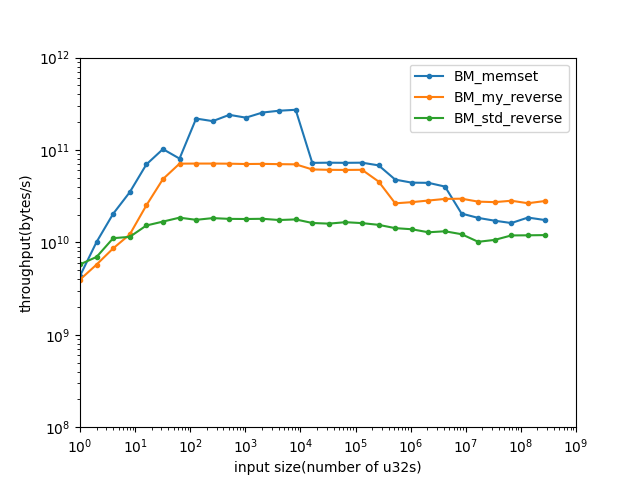

Source data for this figure (header and first rows):
name, iterations, real_time, cpu_time, time_unit, bytes_per_second, items_per_second, label, error_occurred, error_message
BM_my_reverse/1/threads:1, 1000000000, 1.011, 1.011, ns, 3.95702e+09, 9.89255e+08, , , 
BM_my_reverse/2/threads:1, 1000000000, 1.389, 1.389, ns, 5.75928e+09, 1.43982e+09, , , 
BM_my_reverse/4/threads:1, 764287258, 1.856, 1.856, ns, 8.61866e+09, 2.15467e+09, , , 
BM_my_reverse/8/threads:1, 546762871, 2.624, 2.624, ns, 1.21951e+10, 3.04877e+09, , , 
BM_my_reverse/16/threads:1, 559313387, 2.542, 2.542, ns, 2.51751e+10, 6.29377e+09, , , 
BM_my_reverse/32/threads:1, 536963616, 2.642, 2.642, ns, 4.84475e+10, 1.21119e+10, , , 
BM_my_reverse/64/threads:1, 391375865, 3.597, 3.597, ns, 7.11607e+10, 1.77902e+10, , , 
BM_my_reverse/128/threads:1, 193349122, 7.179, 7.179, ns, 7.13213e+10, 1.78303e+10, , , 
BM_my_reverse/256/threads:1, 97240522, 14.36, 14.36, ns, 7.13218e+10, 1.78304e+10, , , 
BM_my_reverse/512/threads:1, 48138187, 28.8, 28.8, ns, 7.11091e+10, 1.77773e+10, , , 
BM_my_reverse/1024/threads:1, 24148944, 58.1, 58.1, ns, 7.05042e+10, 1.76261e+10, , , 
BM_my_reverse/2048/threads:1, 11987287, 115.7, 115.7, ns, 7.07827e+10, 1.76957e+10, , , 
BM_my_reverse/4096/threads:1, 5868901, 233.1, 233.1, ns, 7.02749e+10, 1.75687e+10, , , 
BM_my_reverse/8192/threads:1, 2973768, 468.5, 468.5, ns, 6.99479e+10, 1.7487e+10, , , 
BM_my_reverse/16384/threads:1, 1310723, 1064, 1064, ns, 6.15991e+10, 1.53998e+10, , , 
BM_my_reverse/32768/threads:1, 654053, 2148, 2148, ns, 6.1029e+10, 1.52572e+10, , , 
BM_my_reverse/65536/threads:1, 322023, 4310, 4310, ns, 6.08249e+10, 1.52062e+10, , , 
BM_my_reverse/131072/threads:1, 159733, 8587, 8587, ns, 6.10591e+10, 1.52648e+10, , , 
BM_my_reverse/262144/threads:1, 59201, 23020, 23020, ns, 4.555e+10, 1.13875e+10, , , 
BM_my_reverse/524288/threads:1, 18210, 79230, 79230, ns, 2.64692e+10, 6.6173e+09, , , 
BM_my_reverse/1048576/threads:1, 9130, 153841, 153841, ns, 2.72639e+10, 6.81599e+09, , , 
BM_my_reverse/2097152/threads:1, 4562, 295889, 295484, ns, 2.83894e+10, 7.09735e+09, , , 
BM_my_reverse/4194304/threads:1, 2471, 567888, 567884, ns, 2.95434e+10, 7.38585e+09, , , 
BM_my_reverse/8388608/threads:1, 1355, 1.12876e+06, 1.12876e+06, ns, 2.97269e+10, 7.43172e+09, , , 
BM_my_reverse/16777216/threads:1, 585, 2.43233e+06, 2.42978e+06, ns, 2.76193e+10, 6.90483e+09, , , 
BM_my_reverse/33554432/threads:1, 273, 4.92216e+06, 4.92214e+06, ns, 2.72681e+10, 6.81704e+09, , , 
BM_my_reverse/67108864/threads:1, 143, 9.51292e+06, 9.50499e+06, ns, 2.82415e+10, 7.06038e+09, , , 
BM_my_reverse/134217728/threads:1, 71, 2.02298e+07, 2.02296e+07, ns, 2.65388e+10, 6.63471e+09, , , 
BM_my_reverse/268435456/threads:1, 37, 3.83481e+07, 3.8348e+07, ns, 2.8e+10, 6.99999e+09, , , 
BM_std_reverse/1/threads:1, 1000000000, 0.7066, 0.6918, ns, 5.78214e+09, 1.44553e+09, , , 
BM_std_reverse/2/threads:1, 1000000000, 1.149, 1.149, ns, 6.96434e+09, 1.74108e+09, , , 
BM_std_reverse/4/threads:1, 963598020, 1.44, 1.44, ns, 1.11078e+10, 2.77694e+09, , , 
BM_std_reverse/8/threads:1, 486980066, 2.787, 2.787, ns, 1.14825e+10, 2.87062e+09, , , 
BM_std_reverse/16/threads:1, 332099820, 4.2, 4.2, ns, 1.52391e+10, 3.80977e+09, , , 
BM_std_reverse/32/threads:1, 180456578, 7.632, 7.622, ns, 1.67935e+10, 4.19837e+09, , , 
BM_std_reverse/64/threads:1, 101120925, 13.82, 13.82, ns, 1.85248e+10, 4.6312e+09, , , 
BM_std_reverse/128/threads:1, 46103649, 29.17, 29.17, ns, 1.75499e+10, 4.38748e+09, , , 
BM_std_reverse/256/threads:1, 24805604, 55.9, 55.9, ns, 1.83178e+10, 4.57944e+09, , , 
BM_std_reverse/512/threads:1, 12414936, 114, 114, ns, 1.79719e+10, 4.49297e+09, , , 
BM_std_reverse/1024/threads:1, 6097922, 228.6, 228.6, ns, 1.79145e+10, 4.47862e+09, , , 
BM_std_reverse/2048/threads:1, 3023618, 454.9, 454.9, ns, 1.80091e+10, 4.50229e+09, , , 
BM_std_reverse/4096/threads:1, 1490402, 938.1, 938.1, ns, 1.74659e+10, 4.36647e+09, , , 
BM_std_reverse/8192/threads:1, 768590, 1848, 1848, ns, 1.77307e+10, 4.43267e+09, , , 
BM_std_reverse/16384/threads:1, 345283, 4039, 4039, ns, 1.62255e+10, 4.05636e+09, , , 
BM_std_reverse/32768/threads:1, 175200, 8212, 8212, ns, 1.59605e+10, 3.99012e+09, , , 
BM_std_reverse/65536/threads:1, 86890, 15838, 15837, ns, 1.65522e+10, 4.13805e+09, , , 
BM_std_reverse/131072/threads:1, 44544, 32430, 32430, ns, 1.6167e+10, 4.04174e+09, , , 
BM_std_reverse/262144/threads:1, 20987, 67708, 67707, ns, 1.54869e+10, 3.87172e+09, , , 
BM_std_reverse/524288/threads:1, 9261, 147007, 147007, ns, 1.42656e+10, 3.56641e+09, , , 
BM_std_reverse/1048576/threads:1, 4736, 302295, 302294, ns, 1.38749e+10, 3.46872e+09, , , 
BM_std_reverse/2097152/threads:1, 2316, 651986, 651983, ns, 1.28663e+10, 3.21657e+09, , , 
BM_std_reverse/4194304/threads:1, 1092, 1.27168e+06, 1.27167e+06, ns, 1.3193e+10, 3.29826e+09, , , 
BM_std_reverse/8388608/threads:1, 530, 2.73628e+06, 2.73628e+06, ns, 1.22628e+10, 3.0657e+09, , , 
BM_std_reverse/16777216/threads:1, 244, 6.6115e+06, 6.61148e+06, ns, 1.01504e+10, 2.53759e+09, , , 
BM_std_reverse/33554432/threads:1, 93, 1.26236e+07, 1.26068e+07, ns, 1.06464e+10, 2.66161e+09, , , 
BM_std_reverse/67108864/threads:1, 61, 2.25622e+07, 2.2562e+07, ns, 1.18977e+10, 2.97442e+09, , , 
BM_std_reverse/134217728/threads:1, 31, 4.49913e+07, 4.49909e+07, ns, 1.19329e+10, 2.98322e+09, , , 
BM_std_reverse/268435456/threads:1, 16, 8.95227e+07, 8.9522e+07, ns, 1.19942e+10, 2.99854e+09, , , 
BM_memset/1/threads:1, 1000000000, 0.9364, 0.921, ns, 4.34304e+09, 1.08576e+09, , , 
BM_memset/2/threads:1, 1000000000, 0.7908, 0.7908, ns, 1.01159e+10, 2.52898e+09, , , 
... 27 more rows
